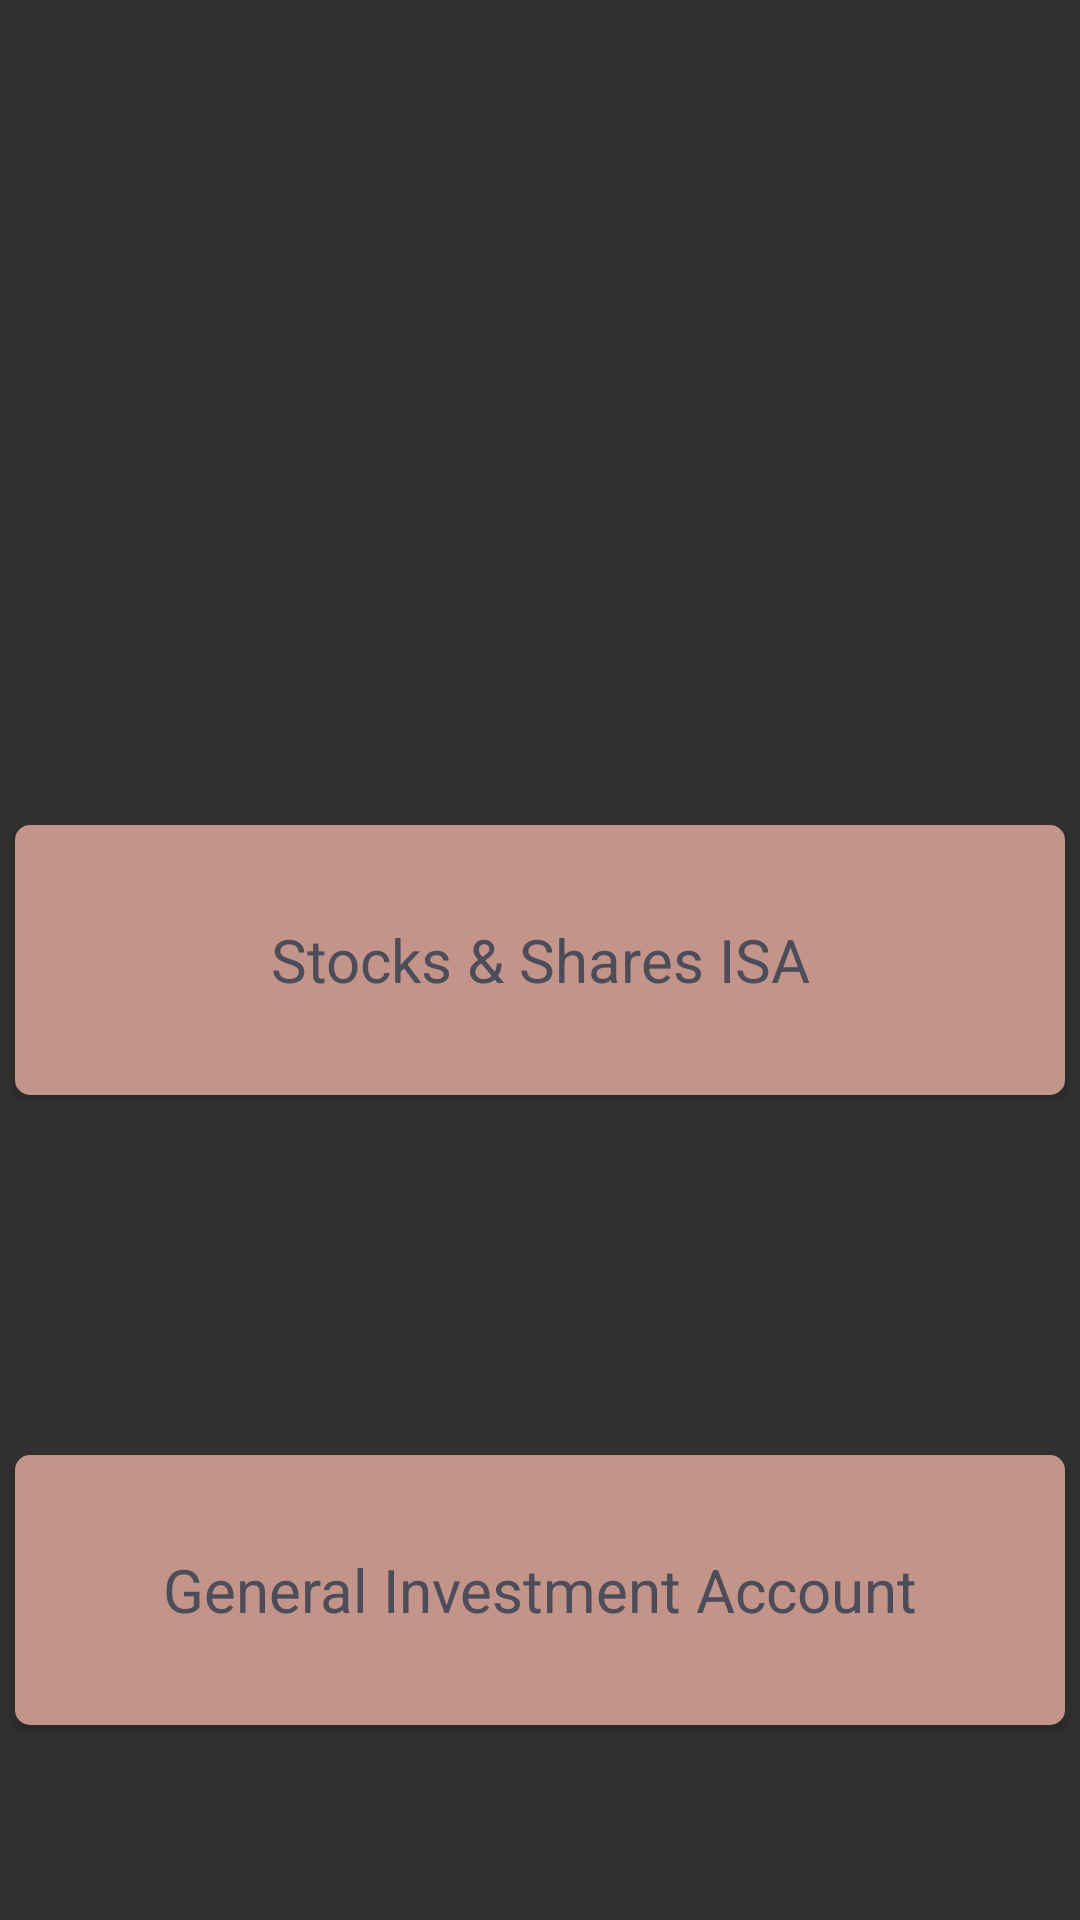

This screen was rendered from an Android layout file. Write that file and the resources it references.
<!-- AndroidManifest.xml: application theme AppTheme -->
<!-- res/layout/fragment_account.xml -->
<?xml version="1.0" encoding="utf-8"?>
<RelativeLayout style="@style/fragmentGeneric"
    xmlns:android="http://schemas.android.com/apk/res/android"
    android:gravity="fill"
    >

    <TextView
        android:id="@+id/welcome_text"
        style="@style/accountText"
        />

    <Button
        android:id="@+id/isa_button"
        style="@style/accountButton"
        android:text="@string/stocks_button"
        />

    <Button
        android:id="@+id/gia_button"
        style="@style/accountButton"
        android:text="@string/general_button"
        android:layout_below="@+id/isa_button"
        android:layout_marginTop="@dimen/progress_bar_size"/>

</RelativeLayout>
<!-- resources referenced by this layout -->
<resources>
  <dimen name="progress_bar_size">120dp</dimen>
  <string name="general_button">General Investment Account</string>
  <string name="stocks_button">Stocks &amp; Shares ISA</string>
  <style name="fragmentGeneric" parent="MatchMatch">
          <item name="android:focusableInTouchMode">true</item>
          <item name="android:focusable">true</item>
          <item name="android:clickable">true</item>
          <item name="android:gravity">center_vertical</item>
          <item name="android:animateLayoutChanges">true</item>
      </style>
  <style name="AppTheme" parent="Theme.AppCompat.NoActionBar">
          <item name="colorPrimary">@color/colorPrimary</item>
          <item name="colorPrimaryDark">@color/colorPrimaryDark</item>
          <item name="colorAccent">@color/colorAccent</item>
      </style>
  <style name="WrapWrap">
          <item name="android:layout_width">wrap_content</item>
          <item name="android:layout_height">wrap_content</item>
      </style>
  <dimen name="account_button_text">20sp</dimen>
  <!-- drawable product_button (drawable) -->
  <?xml version="1.0" encoding="utf-8"?>
  <selector xmlns:android="http://schemas.android.com/apk/res/android">
      <item android:state_pressed="true" android:drawable="@drawable/product_button_on"/>
      <item android:state_pressed="false" android:drawable="@drawable/product_button_off"/>
  </selector>
  <color name="colorPrimaryDark">#4d4c59</color>
  <dimen name="standard_margin">8dp</dimen>
  <style name="loginGeneric" parent="MatchWrap">
          <item name="android:paddingLeft">@dimen/standard_padding</item>
          <item name="android:paddingRight">@dimen/standard_padding</item>
          <item name="android:layout_marginTop">@dimen/standard_margin</item>
          <item name="android:layout_marginBottom">@dimen/standard_margin</item>
      </style>
  <dimen name="big_margin">16dp</dimen>
  <dimen name="account_welcome_text">36dp</dimen>
  <color name="textStandard">#353535</color>
  <style name="MatchMatch">
          <item name="android:layout_width">match_parent</item>
          <item name="android:layout_height">match_parent</item>
      </style>
  <color name="colorPrimary">#5e5c6c</color>
  <color name="colorAccent">#ada8d6</color>
  <!-- drawable product_button_on (drawable) -->
  <?xml version="1.0" encoding="utf-8"?>
  <shape xmlns:android="http://schemas.android.com/apk/res/android"
      android:shape="rectangle" >
      <corners
          android:radius="5dp"
          />
  
      <size
          android:height="@dimen/account_button_height"
          android:width="@dimen/account_button_width" />
  
      <solid android:color="@color/buttonLoginPressed" />
  
  </shape>
  <!-- drawable product_button_off (drawable) -->
  <?xml version="1.0" encoding="utf-8"?>
  <shape xmlns:android="http://schemas.android.com/apk/res/android"
      android:shape="rectangle" >
      <corners
          android:radius="5dp"
          />
  
      <size
          android:height="@dimen/account_button_height"
          android:width="@dimen/account_button_width"  />
  
      <solid android:color="@color/buttonLoginNormal" />
  
  </shape>
  <style name="MatchWrap">
          <item name="android:layout_width">match_parent</item>
          <item name="android:layout_height">wrap_content</item>
          <item name="android:fontFamily">sans-serif</item>
      </style>
  <dimen name="standard_padding">24dp</dimen>
  <dimen name="account_button_height">90dp</dimen>
  <dimen name="account_button_width">350dp</dimen>
  <color name="buttonLoginPressed">#9f7a71</color>
  <color name="buttonLoginNormal">#c2948a</color>
</resources>
